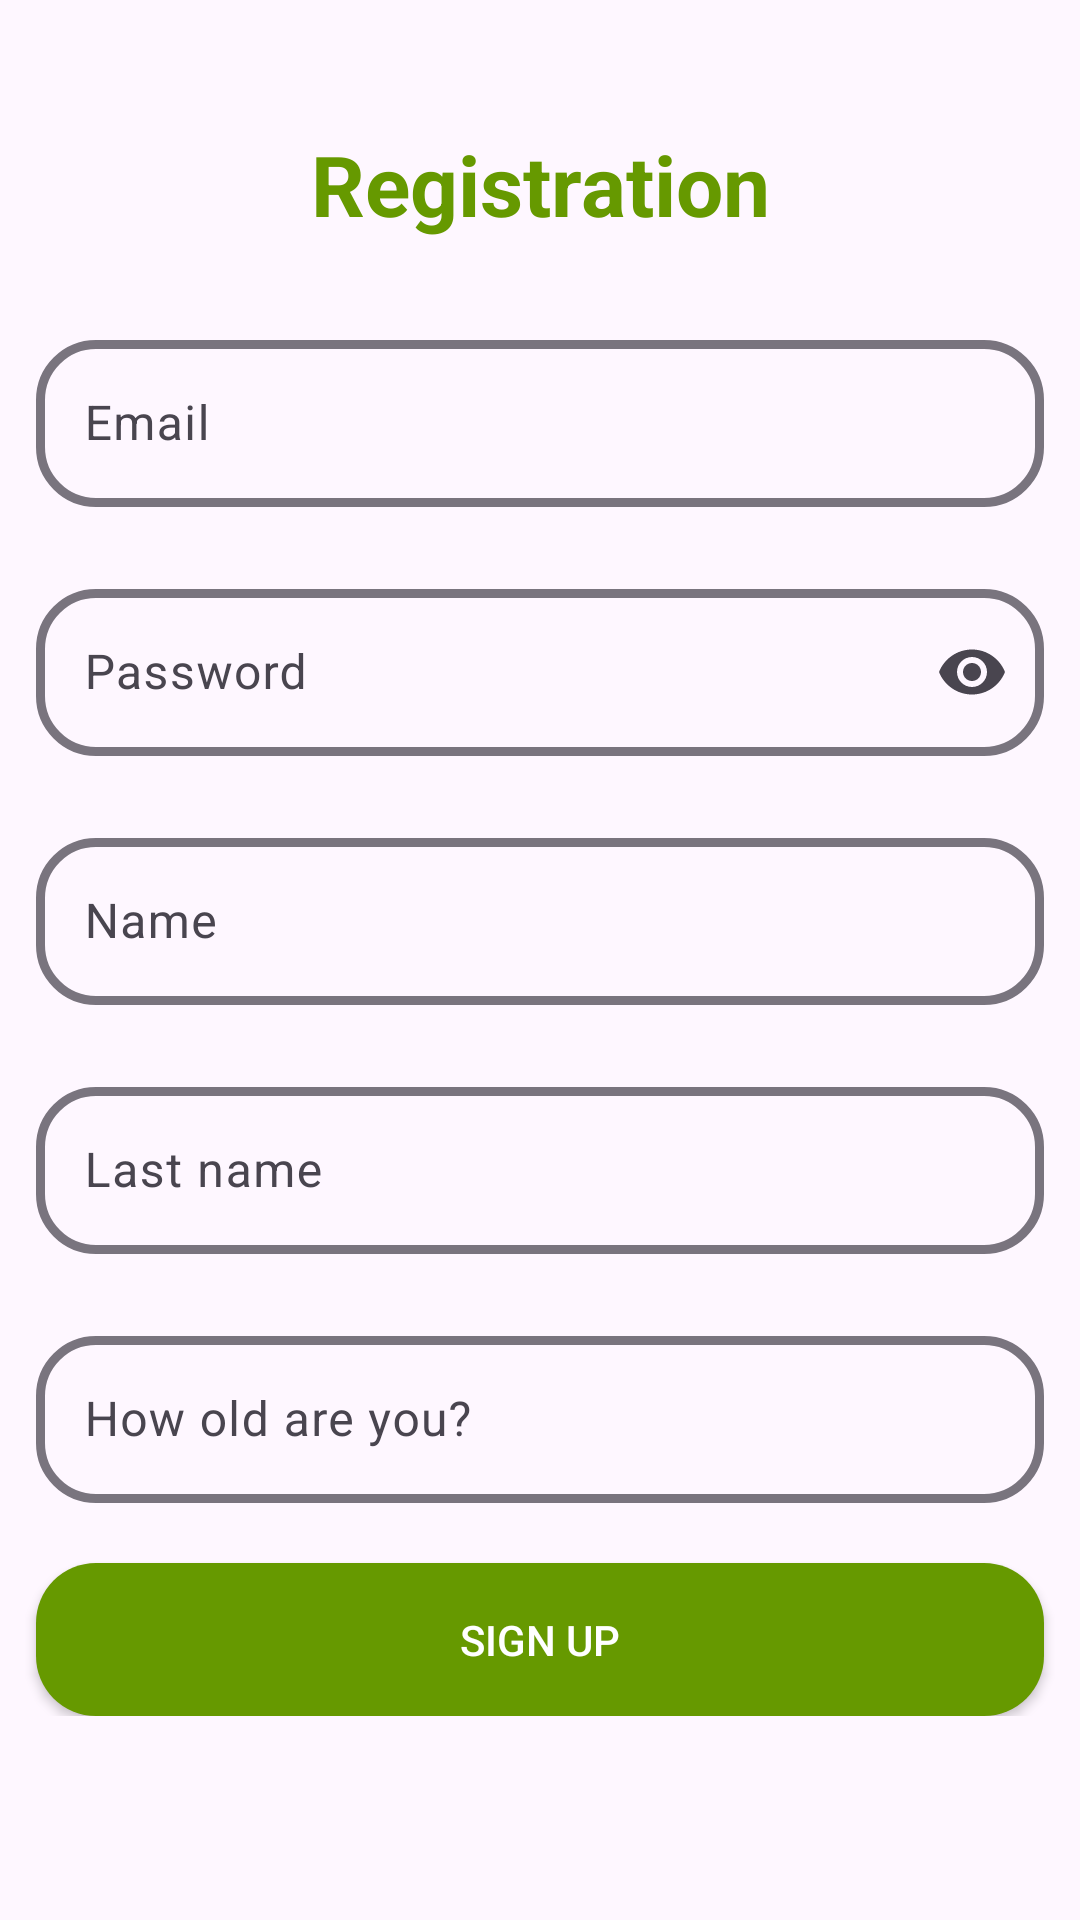

This screen was rendered from an Android layout file. Write that file and the resources it references.
<!-- AndroidManifest.xml: application theme Theme.Messenger -->
<!-- res/layout/activity_registration.xml -->
<?xml version="1.0" encoding="utf-8"?>
<ScrollView xmlns:android="http://schemas.android.com/apk/res/android"
    xmlns:app="http://schemas.android.com/apk/res-auto"
    xmlns:tools="http://schemas.android.com/tools"
    android:layout_width="match_parent"
    android:layout_height="match_parent"
    tools:context=".register.RegistrationActivity">

    <androidx.constraintlayout.widget.ConstraintLayout
        android:layout_width="match_parent"
        android:layout_height="wrap_content">


        <TextView
            android:id="@+id/textView"
            android:layout_width="0dp"
            android:layout_height="wrap_content"
            android:layout_marginStart="12dp"
            android:layout_marginEnd="12dp"
            android:gravity="center"
            android:text="@string/register"
            android:textColor="@android:color/holo_green_dark"
            android:textSize="28sp"
            android:textStyle="bold"
            app:layout_constraintBottom_toBottomOf="parent"
            app:layout_constraintEnd_toEndOf="parent"
            app:layout_constraintStart_toStartOf="parent"
            app:layout_constraintTop_toTopOf="parent"
            app:layout_constraintVertical_bias="0.08" />


    <com.google.android.material.textfield.TextInputLayout
        android:id="@+id/til_email"
        android:layout_width="match_parent"
        android:layout_height="wrap_content"
        android:layout_marginStart="12dp"
        android:layout_marginTop="28dp"
        android:layout_marginEnd="12dp"
        android:hint="@string/email"
        app:boxCornerRadiusBottomEnd="20dp"
        app:boxCornerRadiusBottomStart="20dp"
        app:boxCornerRadiusTopEnd="20dp"
        app:boxCornerRadiusTopStart="20dp"
        app:boxStrokeWidth="3dp"
        app:endIconMode="clear_text"
        app:layout_constraintEnd_toEndOf="parent"
        app:layout_constraintStart_toStartOf="parent"
        app:layout_constraintTop_toBottomOf="@+id/textView">

        <com.google.android.material.textfield.TextInputEditText
            android:id="@+id/et_email"
            style="@style/ThemeOverlay.Material3.TextInputEditText.FilledBox.Dense"
            android:layout_width="match_parent"
            android:layout_height="wrap_content"
            android:inputType="text|textEmailAddress" />

    </com.google.android.material.textfield.TextInputLayout>


    <com.google.android.material.textfield.TextInputLayout
        android:id="@+id/til_password"
        android:layout_width="match_parent"
        android:layout_height="wrap_content"
        android:layout_marginStart="12dp"
        android:layout_marginTop="22dp"
        android:layout_marginEnd="12dp"
        android:hint="@string/password"
        app:boxCornerRadiusBottomEnd="20dp"
        app:boxCornerRadiusBottomStart="20dp"
        app:boxCornerRadiusTopEnd="20dp"
        app:boxCornerRadiusTopStart="20dp"
        app:boxStrokeWidth="3dp"
        app:endIconMode="password_toggle"
        app:layout_constraintEnd_toEndOf="parent"
        app:layout_constraintStart_toStartOf="parent"
        app:layout_constraintTop_toBottomOf="@+id/til_email">

        <com.google.android.material.textfield.TextInputEditText
            android:id="@+id/et_password"
            android:layout_width="match_parent"
            android:layout_height="match_parent"
            android:inputType="text|textPassword" />

    </com.google.android.material.textfield.TextInputLayout>

    <com.google.android.material.textfield.TextInputLayout
        android:id="@+id/til_name"
        android:layout_width="match_parent"
        android:layout_height="wrap_content"
        android:layout_marginStart="12dp"
        android:layout_marginTop="22dp"
        android:layout_marginEnd="12dp"
        android:hint="@string/name"
        app:boxCornerRadiusBottomEnd="20dp"
        app:boxCornerRadiusBottomStart="20dp"
        app:boxCornerRadiusTopEnd="20dp"
        app:boxCornerRadiusTopStart="20dp"
        app:boxStrokeWidth="3dp"
        app:endIconMode="clear_text"
        app:layout_constraintEnd_toEndOf="parent"
        app:layout_constraintStart_toStartOf="parent"
        app:layout_constraintTop_toBottomOf="@+id/til_password">

        <com.google.android.material.textfield.TextInputEditText
            android:id="@+id/et_name"
            android:layout_width="match_parent"
            android:layout_height="match_parent"
            android:inputType="text|textCapSentences" />

    </com.google.android.material.textfield.TextInputLayout>

    <com.google.android.material.textfield.TextInputLayout
        android:id="@+id/til_last_name"
        android:layout_width="match_parent"
        android:layout_height="wrap_content"
        android:layout_marginStart="12dp"
        android:layout_marginTop="22dp"
        android:layout_marginEnd="12dp"
        android:hint="Last name"
        app:boxCornerRadiusBottomEnd="20dp"
        app:boxCornerRadiusBottomStart="20dp"
        app:boxCornerRadiusTopEnd="20dp"
        app:boxCornerRadiusTopStart="20dp"
        app:boxStrokeWidth="3dp"
        app:endIconMode="clear_text"
        app:layout_constraintEnd_toEndOf="parent"
        app:layout_constraintStart_toStartOf="parent"
        app:layout_constraintTop_toBottomOf="@+id/til_name">

        <com.google.android.material.textfield.TextInputEditText
            android:id="@+id/et_last_name"
            android:layout_width="match_parent"
            android:layout_height="match_parent"
            android:inputType="text|textCapSentences" />

    </com.google.android.material.textfield.TextInputLayout>

    <com.google.android.material.textfield.TextInputLayout
        android:id="@+id/til_years"
        android:layout_width="match_parent"
        android:layout_height="wrap_content"
        android:layout_marginStart="12dp"
        android:layout_marginTop="22dp"
        android:layout_marginEnd="12dp"
        android:hint="How old are you?"
        app:boxCornerRadiusBottomEnd="20dp"
        app:boxCornerRadiusBottomStart="20dp"
        app:boxCornerRadiusTopEnd="20dp"
        app:boxCornerRadiusTopStart="20dp"
        app:boxStrokeWidth="3dp"
        app:endIconMode="clear_text"
        app:layout_constraintEnd_toEndOf="parent"
        app:layout_constraintStart_toStartOf="parent"
        app:layout_constraintTop_toBottomOf="@+id/til_last_name">

        <com.google.android.material.textfield.TextInputEditText
            android:id="@+id/et_years"
            android:layout_width="match_parent"
            android:layout_height="match_parent"
            android:inputType="number" />

    </com.google.android.material.textfield.TextInputLayout>

    <androidx.appcompat.widget.AppCompatButton
        android:id="@+id/sign_up"
        android:layout_width="match_parent"
        android:layout_height="wrap_content"
        android:layout_marginStart="12dp"
        android:layout_marginTop="20dp"
        android:layout_marginEnd="12dp"
        android:background="@drawable/radius_button"
        android:padding="16dp"
        android:text="@string/sign_up"
        android:textColor="@color/white"
        app:layout_constraintEnd_toEndOf="parent"
        app:layout_constraintStart_toStartOf="parent"
        app:layout_constraintTop_toBottomOf="@+id/til_years" />
    </androidx.constraintlayout.widget.ConstraintLayout>
</ScrollView>
<!-- resources referenced by this layout -->
<resources>
  <color name="white">#FFFFFFFF</color>
  <!-- drawable radius_button (drawable) -->
  <?xml version="1.0" encoding="utf-8"?>
  <shape xmlns:android="http://schemas.android.com/apk/res/android"
      android:shape="rectangle">
      <corners android:radius="20dp"/>
      <solid android:color="@android:color/holo_green_dark"/>
  </shape>
  <string name="email">Email</string>
  <string name="name">Name</string>
  <string name="password">Password</string>
  <string name="register">Registration</string>
  <string name="sign_up">sign up</string>
  <style name="Theme.Messenger" parent="Base.Theme.Messenger" />
  <style name="Base.Theme.Messenger" parent="Theme.Material3.DayNight">
          
          
          <item name="colorPrimary">@android:color/holo_green_dark</item>
      </style>
</resources>
